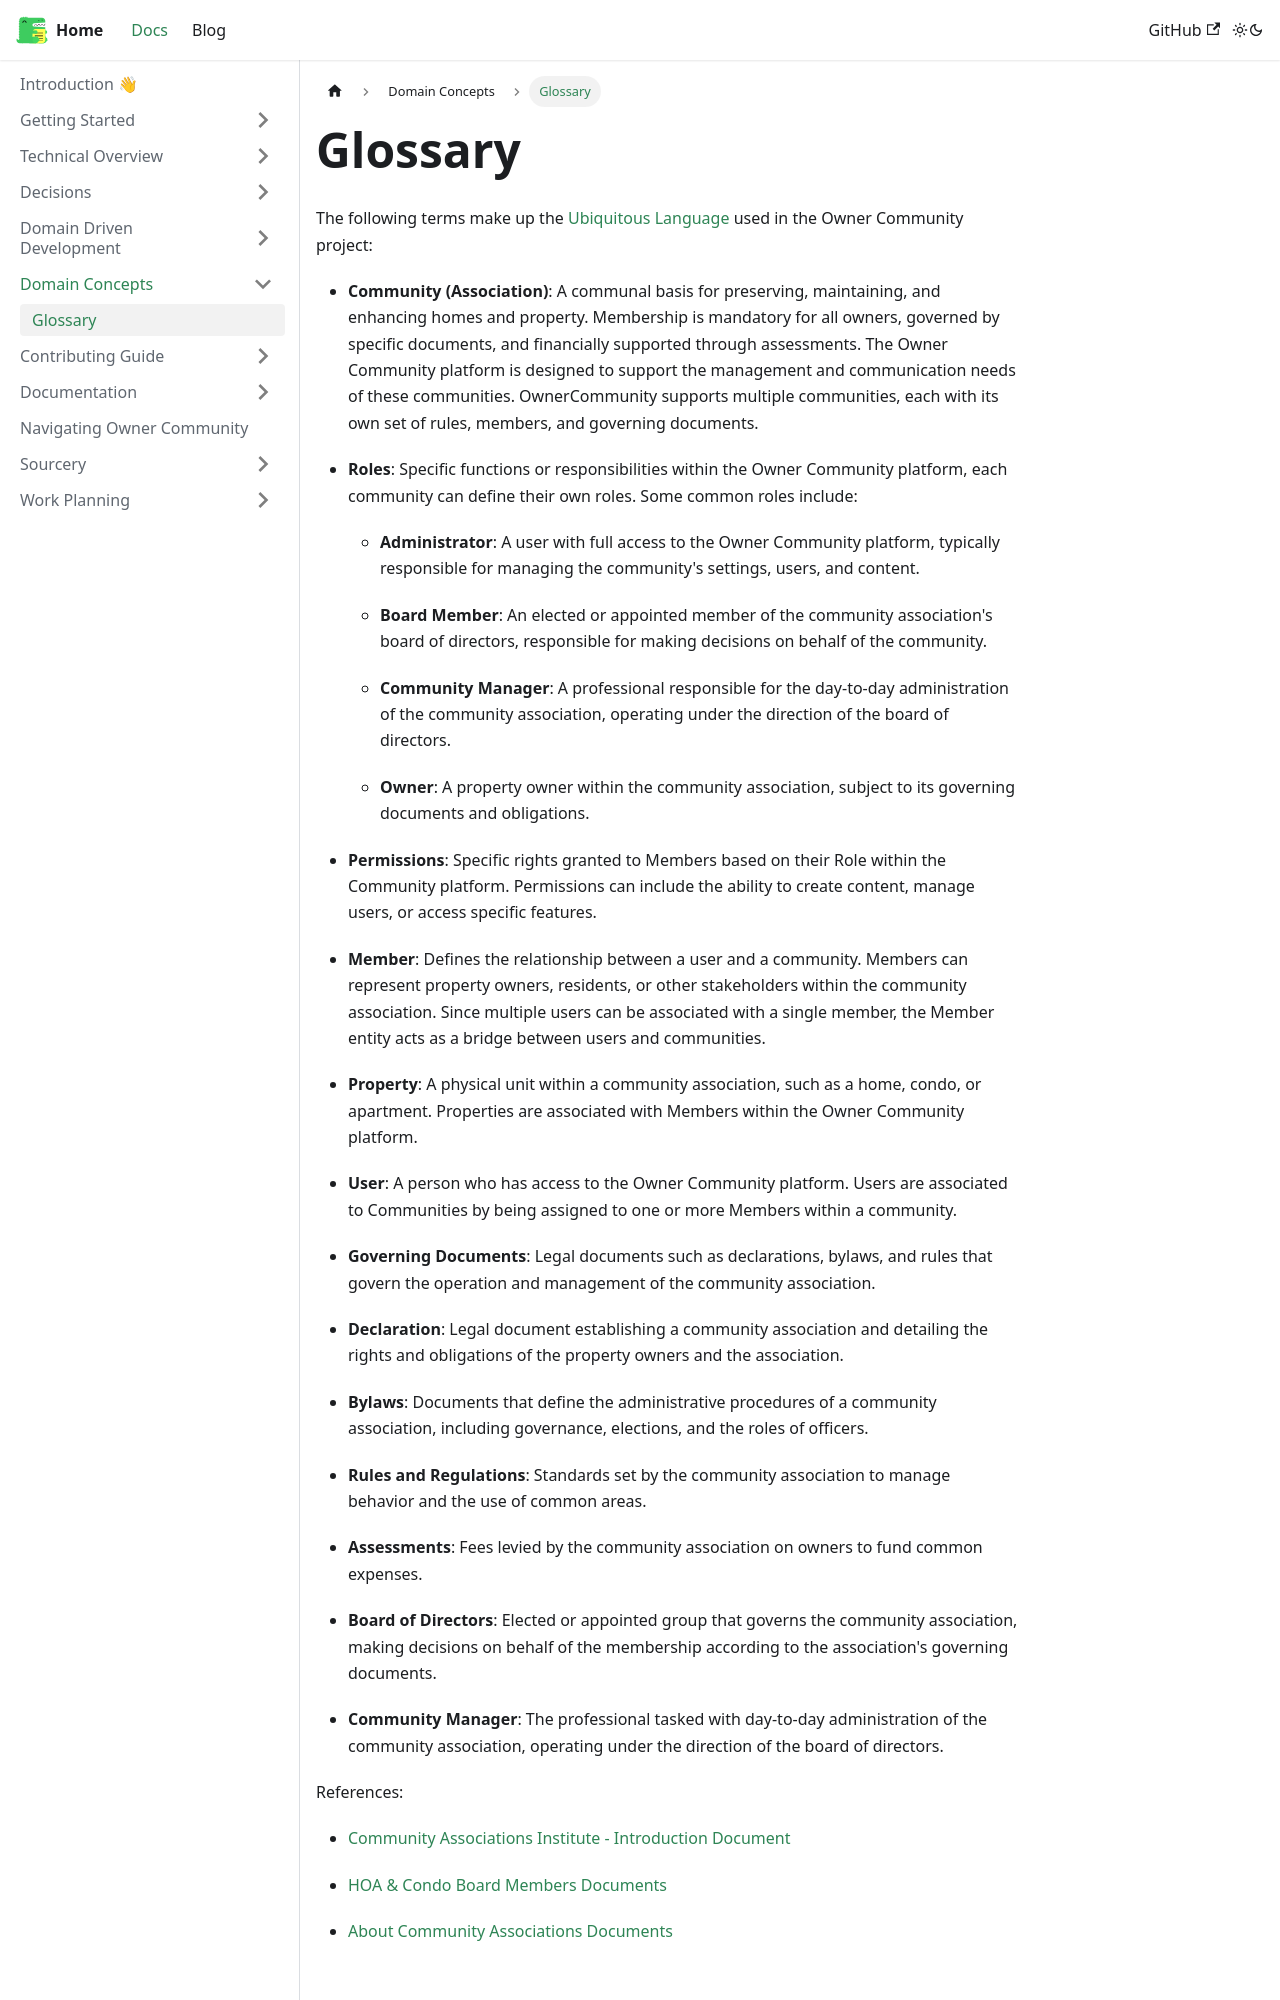

repository: simnova/ownercommunity · page: docs/domain-concepts/glossary/index.html · generator: docusaurus

---
sidebar_position: 1
sidebar_label: Glossary
description: "Key terms and definitions used in the Owner Community project."
---

# Glossary

The following  terms make up the [Ubiquitous Language][ubiquitous-language] used in the Owner Community project:


- **Community (Association)**: A communal basis for preserving, maintaining, and enhancing homes and property. Membership is mandatory for all owners, governed by specific documents, and financially supported through assessments. The Owner Community platform is designed to support the management and communication needs of these communities. OwnerCommunity supports multiple communities, each with its own set of rules, members, and governing documents.

- **Roles**: Specific functions or responsibilities within the Owner Community platform, each community can define their own roles. Some common roles include:

  - **Administrator**: A user with full access to the Owner Community platform, typically responsible for managing the community's settings, users, and content.
  
  - **Board Member**: An elected or appointed member of the community association's board of directors, responsible for making decisions on behalf of the community.
  
  - **Community Manager**: A professional responsible for the day-to-day administration of the community association, operating under the direction of the board of directors.

  - **Owner**: A property owner within the community association, subject to its governing documents and obligations.

- **Permissions**: Specific rights granted to Members based on their Role within the Community platform. Permissions can include the ability to create content, manage users, or access specific features.

- **Member**: Defines the relationship between a user and a community. Members can represent property owners, residents, or other stakeholders within the community association. Since multiple users can be associated with a single member, the Member entity acts as a bridge between users and communities.

- **Property**: A physical unit within a community association, such as a home, condo, or apartment. Properties are associated with Members  within the Owner Community platform.

- **User**: A person who has access to the Owner Community platform. Users are associated to Communities by being assigned to one or more Members within a community.
